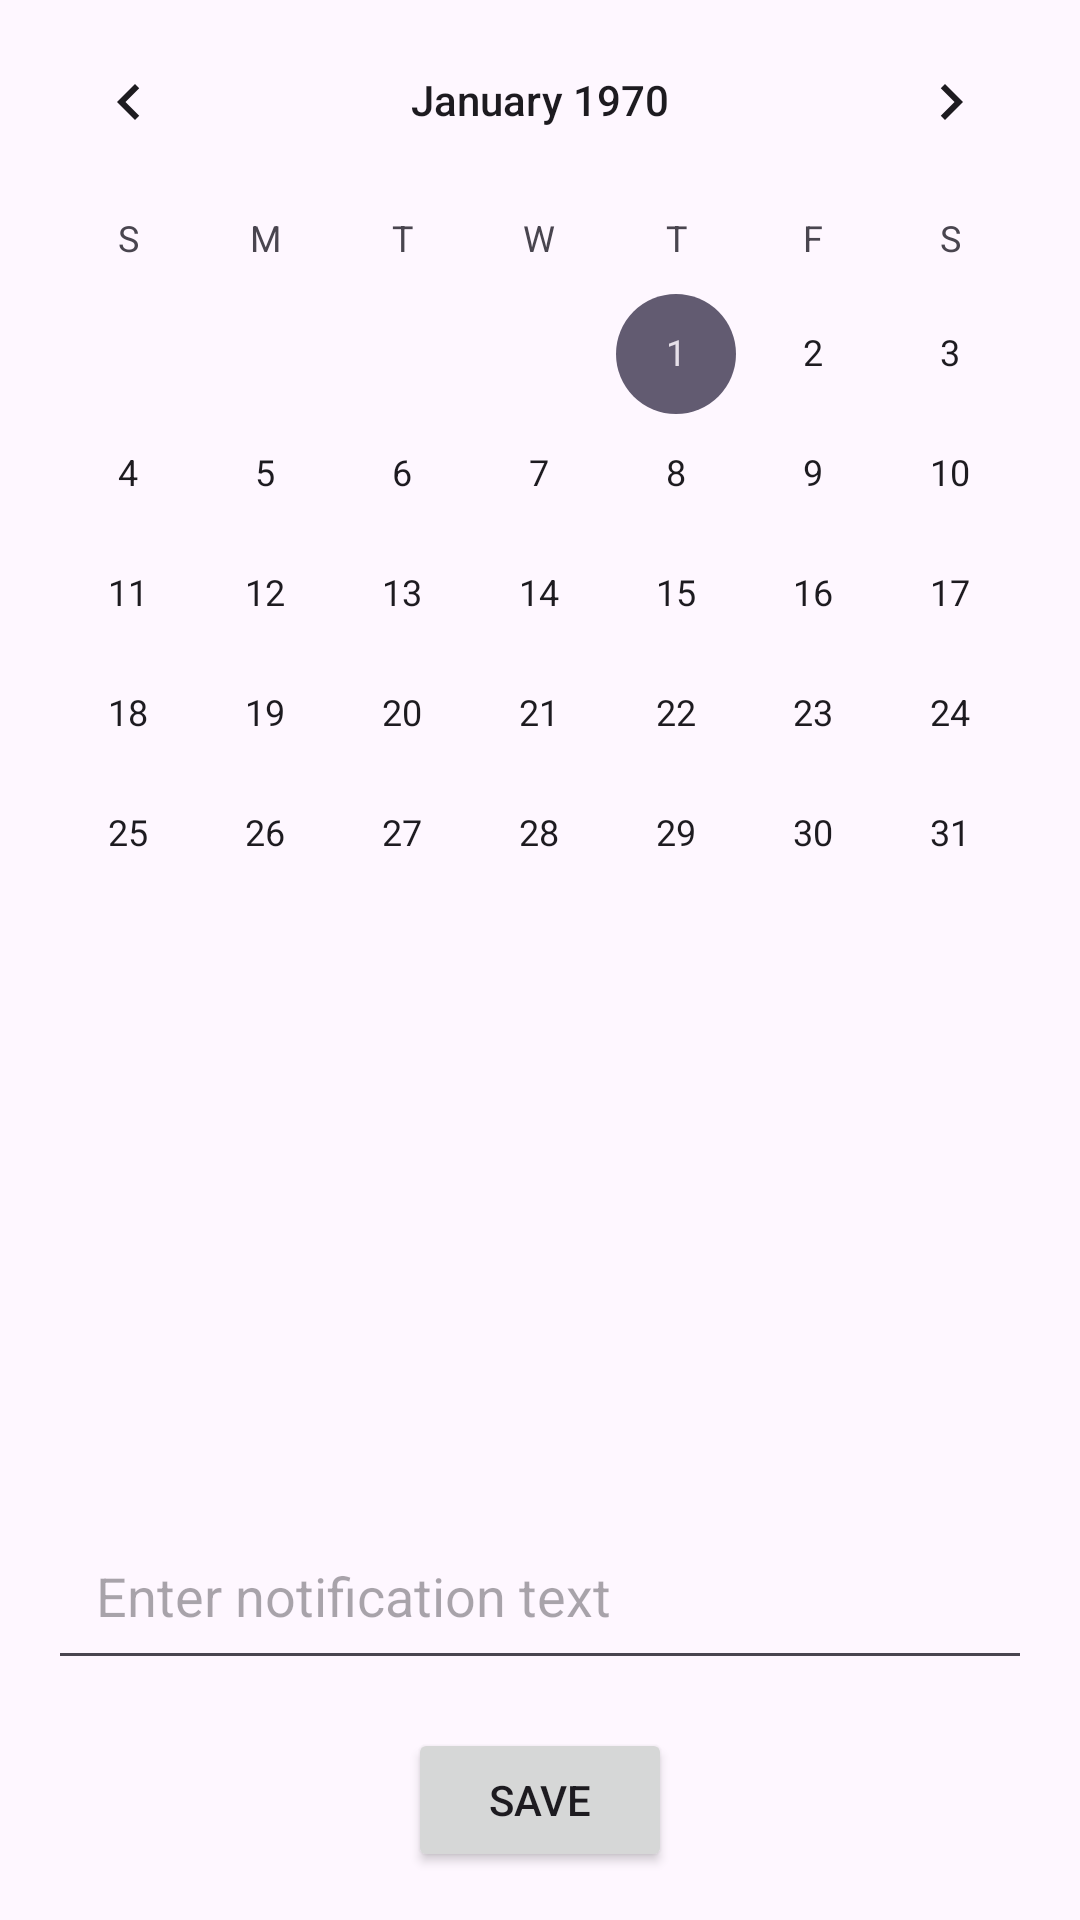

Android layout source for this screen:
<!-- AndroidManifest.xml: application theme Theme.VoiceMedCareApp -->
<!-- res/layout/fragment_add_notification.xml -->
<?xml version="1.0" encoding="utf-8"?>
<androidx.constraintlayout.widget.ConstraintLayout xmlns:android="http://schemas.android.com/apk/res/android"
    xmlns:app="http://schemas.android.com/apk/res-auto"
    xmlns:tools="http://schemas.android.com/tools"
    android:layout_width="match_parent"
    android:layout_height="match_parent">

    <CalendarView
        android:id="@+id/calendarView"
        android:layout_width="0dp"
        android:layout_height="0dp"
        app:layout_constraintTop_toTopOf="parent"
        app:layout_constraintStart_toStartOf="parent"
        app:layout_constraintEnd_toEndOf="parent"
        app:layout_constraintBottom_toTopOf="@+id/editTextNotification"
        android:layout_marginBottom="16dp" />

    <EditText
        android:id="@+id/editTextNotification"
        android:layout_width="0dp"
        android:layout_height="wrap_content"
        android:hint="Enter notification text"
        android:padding="16dp"
        app:layout_constraintTop_toBottomOf="@+id/calendarView"
        app:layout_constraintStart_toStartOf="parent"
        app:layout_constraintEnd_toEndOf="parent"
        app:layout_constraintBottom_toTopOf="@+id/buttonSaveNotification"
        android:layout_margin="16dp" />

    <Button
        android:id="@+id/buttonSaveNotification"
        android:layout_width="wrap_content"
        android:layout_height="wrap_content"
        android:text="Save"
        app:layout_constraintBottom_toBottomOf="parent"
        app:layout_constraintEnd_toEndOf="parent"
        app:layout_constraintStart_toStartOf="parent"
        android:layout_margin="16dp" />

</androidx.constraintlayout.widget.ConstraintLayout>
<!-- resources referenced by this layout -->
<resources>
  <style name="Theme.VoiceMedCareApp" parent="Base.Theme.VoiceMedCareApp" />
  <style name="Base.Theme.VoiceMedCareApp" parent="Theme.Material3.DayNight.NoActionBar">
          
          
          <item name="android:windowAnimationStyle">@null</item>
  
      </style>
</resources>
